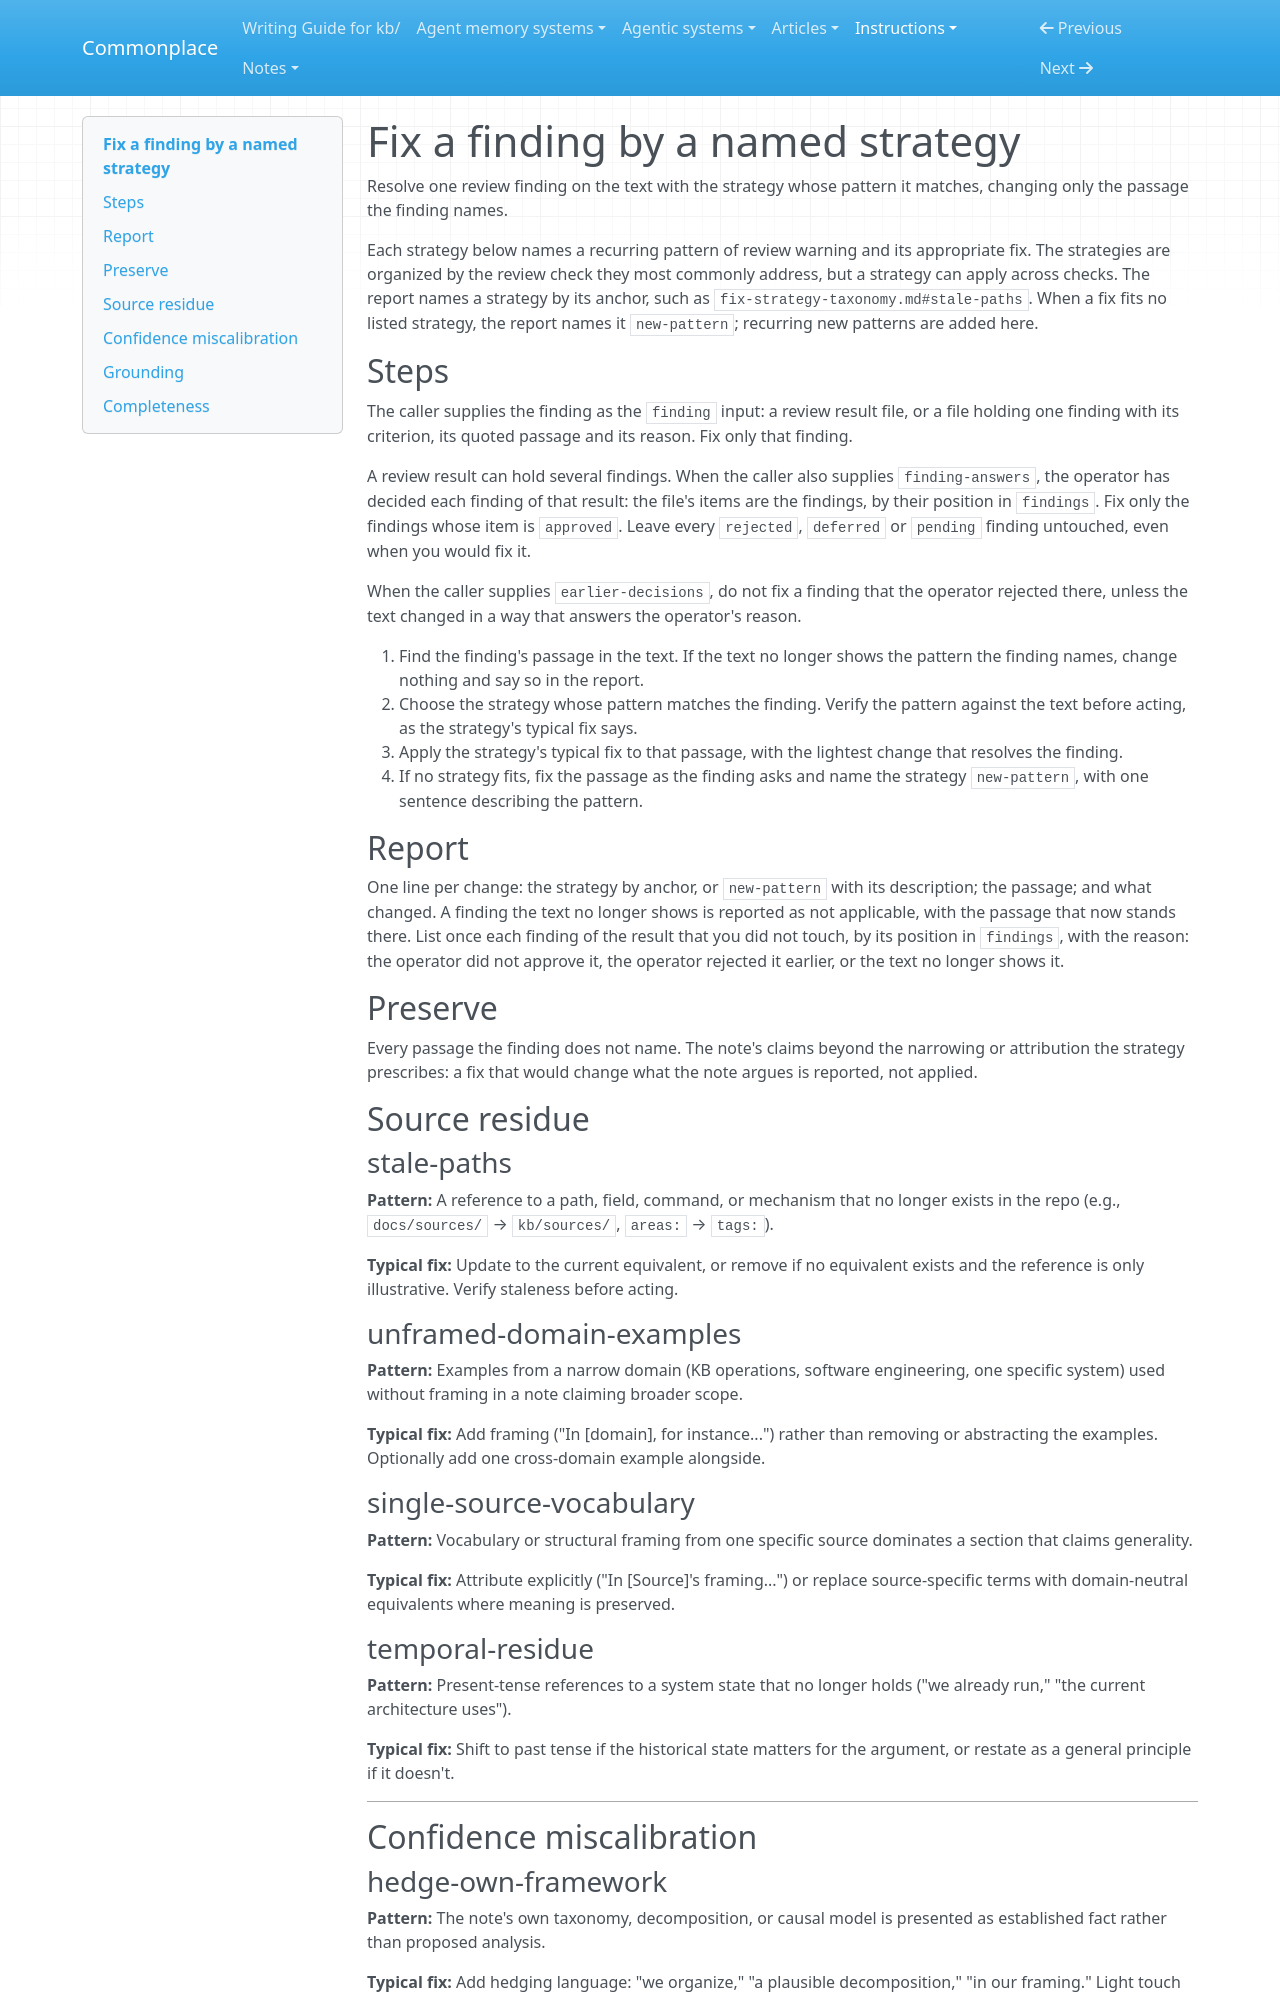

repository: zby/commonplace · page: instructions/fix-warnings/fix-strategy-taxonomy/index.html · generator: mkdocs

---
description: "Use to fix one review finding on one note by the named strategy whose pattern it matches; also the codebook of named fix strategies"
type: types/edit-operation.md
effort: judgment
decision: none
responds-to: [prose/source-residue, semantic/grounding-alignment, semantic/completeness-boundary-cases]
---

# Fix a finding by a named strategy

Resolve one review finding on the text with the strategy whose pattern it
matches, changing only the passage the finding names.

Each strategy below names a recurring pattern of review warning and its
appropriate fix. The strategies are organized by the review check they most
commonly address, but a strategy can apply across checks. The report names a
strategy by its anchor, such as `fix-strategy-taxonomy.md#stale-paths`. When
a fix fits no listed strategy, the report names it `new-pattern`; recurring
new patterns are added here.

## Steps

The caller supplies the finding as the `finding` input: a review result file,
or a file holding one finding with its criterion, its quoted passage and its
reason. Fix only that finding.

A review result can hold several findings. When the caller also supplies
`finding-answers`, the operator has decided each finding of that result:
the file's items are the findings, by their position in `findings`. Fix only
the findings whose item is `approved`. Leave every `rejected`, `deferred` or
`pending` finding untouched, even when you would fix it.

When the caller supplies `earlier-decisions`, do not fix a finding that the
operator rejected there, unless the text changed in a way that answers the
operator's reason.

1. Find the finding's passage in the text. If the text no longer shows the
   pattern the finding names, change nothing and say so in the report.
2. Choose the strategy whose pattern matches the finding. Verify the pattern
   against the text before acting, as the strategy's typical fix says.
3. Apply the strategy's typical fix to that passage, with the lightest change
   that resolves the finding.
4. If no strategy fits, fix the passage as the finding asks and name the
   strategy `new-pattern`, with one sentence describing the pattern.

## Report

One line per change: the strategy by anchor, or `new-pattern` with its
description; the passage; and what changed. A finding the text no longer
shows is reported as not applicable, with the passage that now stands there.
List once each finding of the result that you did not touch, by its position
in `findings`, with the reason: the operator did not approve it, the operator
rejected it earlier, or the text no longer shows it.

## Preserve

Every passage the finding does not name. The note's claims beyond the
narrowing or attribution the strategy prescribes: a fix that would change
what the note argues is reported, not applied.

## Source residue

### stale-paths

**Pattern:** A reference to a path, field, command, or mechanism that no longer exists in the repo (e.g., `docs/sources/` → `kb/sources/`, `areas:` → `tags:`).

**Typical fix:** Update to the current equivalent, or remove if no equivalent exists and the reference is only illustrative. Verify staleness before acting.

### unframed-domain-examples

**Pattern:** Examples from a narrow domain (KB operations, software engineering, one specific system) used without framing in a note claiming broader scope.

**Typical fix:** Add framing ("In [domain], for instance...") rather than removing or abstracting the examples. Optionally add one cross-domain example alongside.

### single-source-vocabulary

**Pattern:** Vocabulary or structural framing from one specific source dominates a section that claims generality.

**Typical fix:** Attribute explicitly ("In [Source]'s framing...") or replace source-specific terms with domain-neutral equivalents where meaning is preserved.
